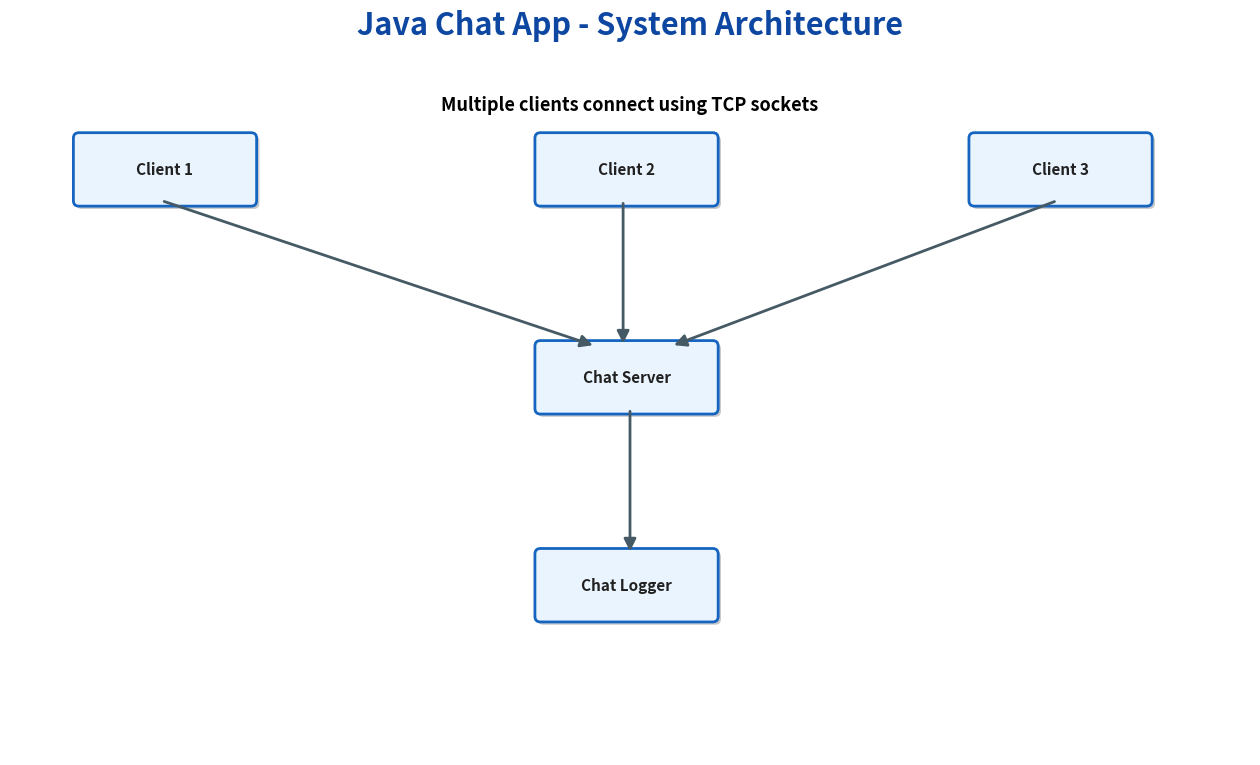
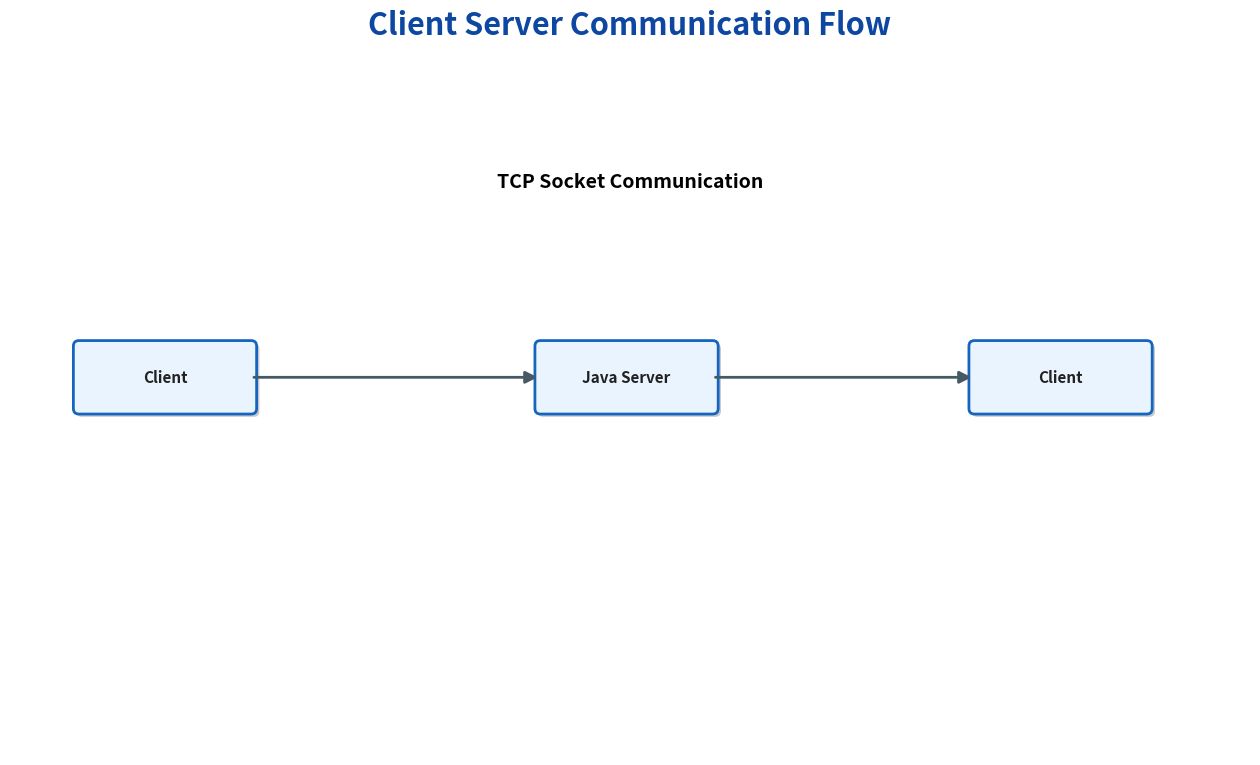
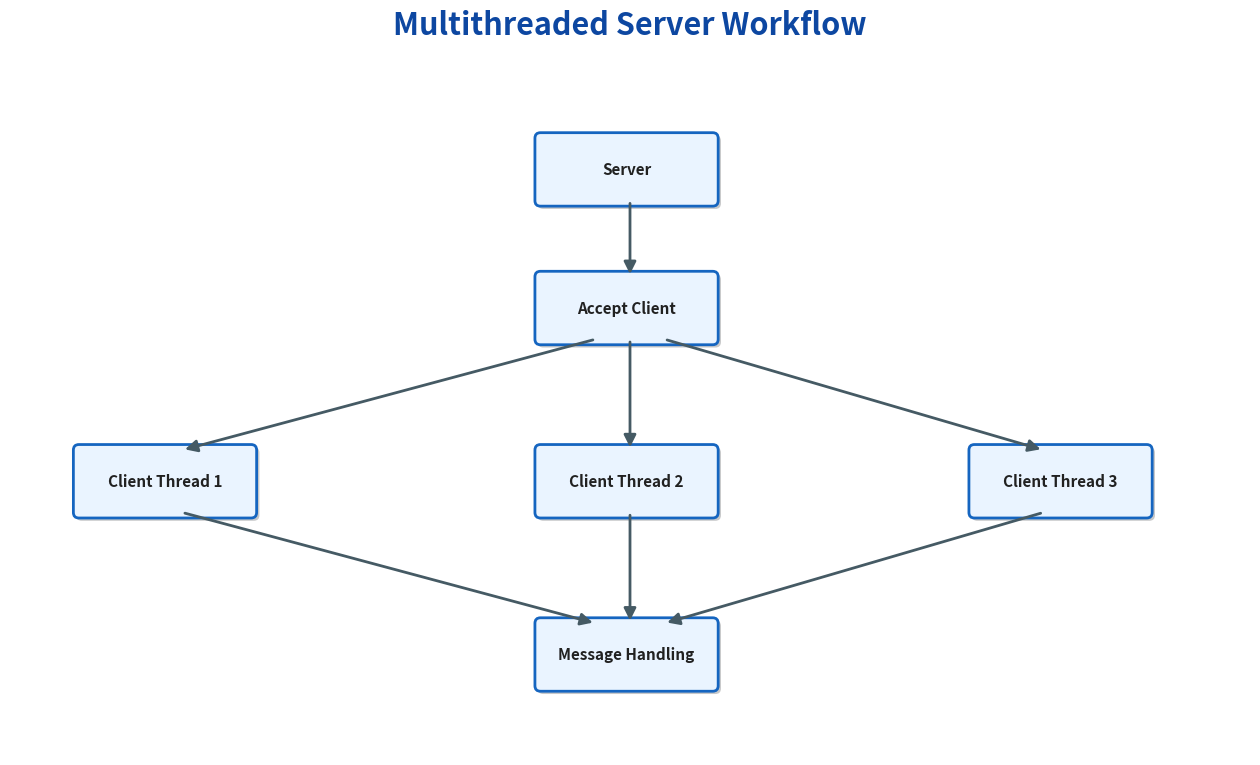
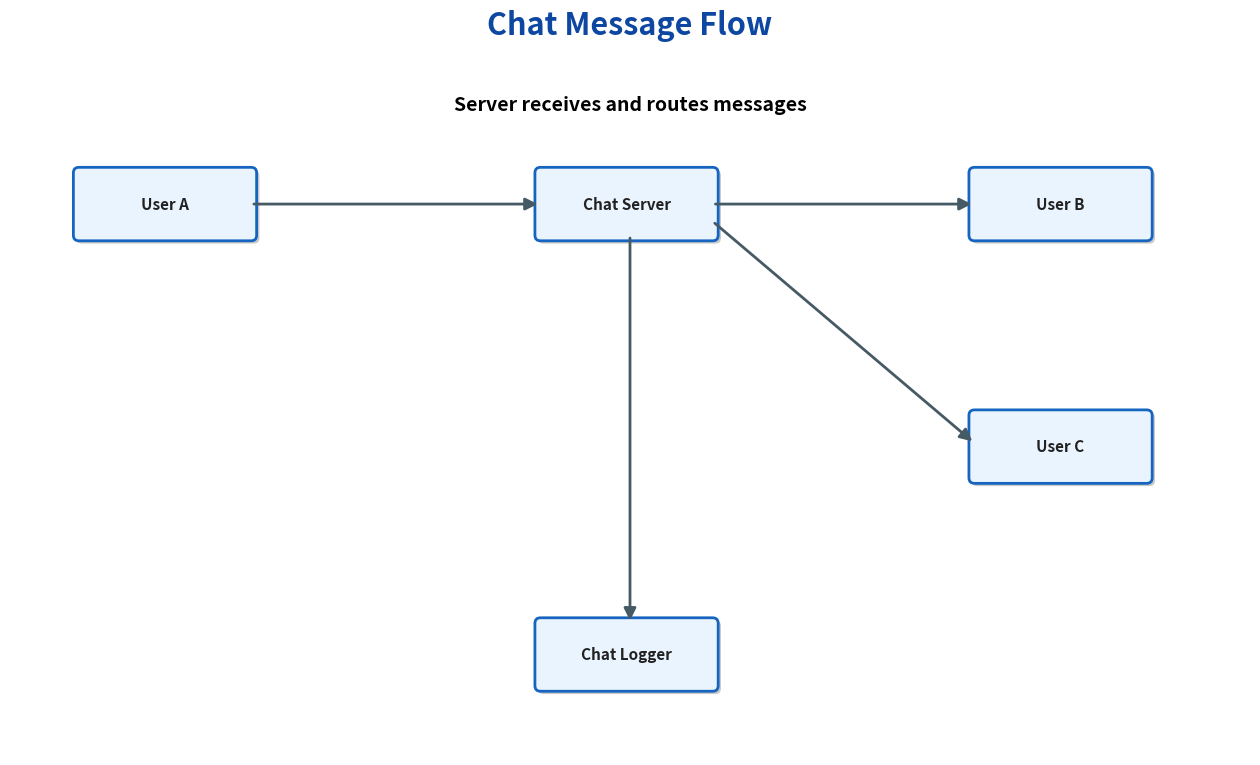
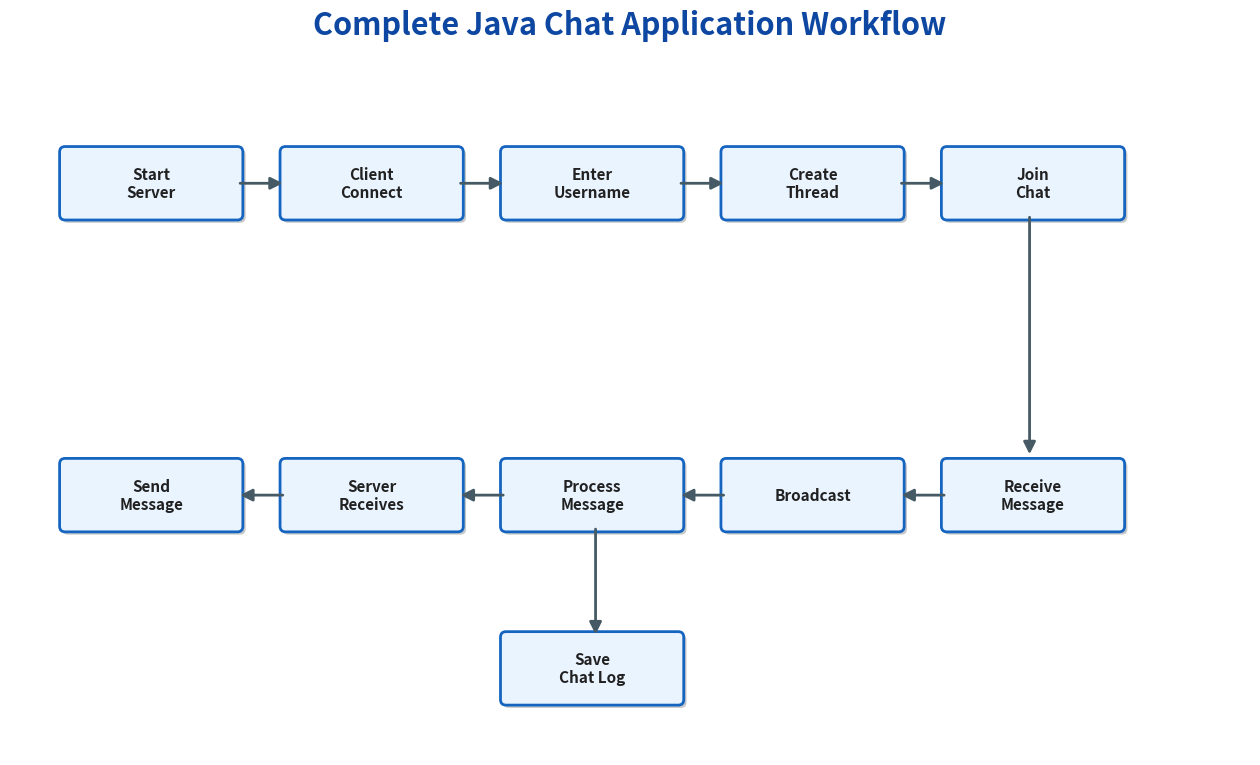

Here is the Python script that generated these plots, in order:
import os
import matplotlib.pyplot as plt
from matplotlib.patches import FancyBboxPatch, FancyArrowPatch
import matplotlib.patheffects as pe


os.makedirs("images", exist_ok=True)


# ---------- Style ----------

FIG_W = 16
FIG_H = 9

BOX_W = 2.5
BOX_H = 0.9

BOX_COLOR = "#EAF4FF"
EDGE_COLOR = "#1565C0"
TITLE_COLOR = "#0D47A1"
TEXT_COLOR = "#212121"
ARROW_COLOR = "#455A64"


# ---------- Helper Functions ----------

def create_canvas(title):

    fig, ax = plt.subplots(
        figsize=(FIG_W, FIG_H)
    )

    ax.set_xlim(0, 18)
    ax.set_ylim(0, 10)

    ax.axis("off")


    ax.set_title(
        title,
        fontsize=22,
        fontweight="bold",
        color=TITLE_COLOR,
        pad=20
    )


    return fig, ax



def draw_box(ax, x, y, text):

    box = FancyBboxPatch(
        (x, y),
        BOX_W,
        BOX_H,
        boxstyle="round,pad=0.08",
        linewidth=2,
        edgecolor=EDGE_COLOR,
        facecolor=BOX_COLOR
    )


    box.set_path_effects(
        [
            pe.SimplePatchShadow(
                offset=(2,-2),
                alpha=0.3
            ),
            pe.Normal()
        ]
    )


    ax.add_patch(box)


    ax.text(
        x + BOX_W/2,
        y + BOX_H/2,
        text,
        ha="center",
        va="center",
        fontsize=11,
        fontweight="bold",
        color=TEXT_COLOR
    )



def draw_arrow(ax,x1,y1,x2,y2):

    arrow = FancyArrowPatch(
        (x1,y1),
        (x2,y2),
        arrowstyle="-|>",
        mutation_scale=18,
        linewidth=2,
        color=ARROW_COLOR
    )

    ax.add_patch(arrow)



def save(fig,name):

    plt.savefig(
        "images/" + name,
        dpi=300,
        bbox_inches="tight"
    )

    plt.close()



# ==================================================
# 1. SYSTEM ARCHITECTURE
# ==================================================

def system_architecture():

    fig,ax=create_canvas(
        "Java Chat App - System Architecture"
    )


    draw_box(ax,1,8,"Client 1")
    draw_box(ax,7.7,8,"Client 2")
    draw_box(ax,14,8,"Client 3")


    draw_box(ax,7.7,5,"Chat Server")


    draw_box(ax,7.7,2,"Chat Logger")


    draw_arrow(ax,2.2,8,8.5,5.9)
    draw_arrow(ax,8.9,8,8.9,5.9)
    draw_arrow(ax,15.2,8,9.6,5.9)


    draw_arrow(ax,9,5,9,2.9)



    ax.text(
        9,
        9.3,
        "Multiple clients connect using TCP sockets",
        ha="center",
        fontsize=13,
        fontweight="bold"
    )


    save(
        fig,
        "system_architecture.png"
    )



# ==================================================
# 2. CLIENT SERVER FLOW
# ==================================================

def client_server_flow():

    fig,ax=create_canvas(
        "Client Server Communication Flow"
    )


    draw_box(ax,1,5,"Client")
    draw_box(ax,7.7,5,"Java Server")
    draw_box(ax,14,5,"Client")


    draw_arrow(
        ax,
        3.5,
        5.45,
        7.7,
        5.45
    )


    draw_arrow(
        ax,
        10.2,
        5.45,
        14,
        5.45
    )


    ax.text(
        9,
        8.2,
        "TCP Socket Communication",
        ha="center",
        fontsize=14,
        fontweight="bold"
    )


    save(
        fig,
        "client_server_flow.png"
    )



# ==================================================
# 3. THREAD WORKFLOW
# ==================================================

def thread_workflow():

    fig,ax=create_canvas(
        "Multithreaded Server Workflow"
    )


    draw_box(ax,7.7,8,"Server")

    draw_box(ax,7.7,6,"Accept Client")


    draw_box(ax,1,3.5,"Client Thread 1")
    draw_box(ax,7.7,3.5,"Client Thread 2")
    draw_box(ax,14,3.5,"Client Thread 3")


    draw_box(ax,7.7,1,"Message Handling")


    draw_arrow(ax,9,8,9,6.9)


    draw_arrow(ax,8.5,6,2.5,4.4)
    draw_arrow(ax,9,6,9,4.4)
    draw_arrow(ax,9.5,6,15,4.4)


    draw_arrow(ax,2.5,3.5,8.5,1.9)
    draw_arrow(ax,9,3.5,9,1.9)
    draw_arrow(ax,15,3.5,9.5,1.9)


    save(
        fig,
        "thread_workflow.png"
    )
# ==================================================
# 4. MESSAGE FLOW
# ==================================================

def message_flow():

    fig, ax = create_canvas(
        "Chat Message Flow"
    )


    draw_box(ax,1,7.5,"User A")

    draw_box(ax,7.7,7.5,"Chat Server")

    draw_box(ax,14,7.5,"User B")


    draw_box(ax,14,4,"User C")


    draw_box(ax,7.7,1,"Chat Logger")



    # User A -> Server
    draw_arrow(
        ax,
        3.5,
        7.95,
        7.7,
        7.95
    )


    # Server -> User B
    draw_arrow(
        ax,
        10.2,
        7.95,
        14,
        7.95
    )


    # Server -> User C
    draw_arrow(
        ax,
        10.2,
        7.7,
        14,
        4.5
    )


    # Server -> Logger
    draw_arrow(
        ax,
        9,
        7.5,
        9,
        1.9
    )



    ax.text(
        9,
        9.3,
        "Server receives and routes messages",
        ha="center",
        fontsize=14,
        fontweight="bold"
    )


    save(
        fig,
        "message_flow.png"
    )



# ==================================================
# 5. COMPLETE PROJECT WORKFLOW
# ==================================================

def project_workflow():

    fig, ax = create_canvas(
        "Complete Java Chat Application Workflow"
    )


    # Top flow

    draw_box(ax,0.8,7.8,"Start\nServer")

    draw_box(ax,4,7.8,"Client\nConnect")

    draw_box(ax,7.2,7.8,"Enter\nUsername")

    draw_box(ax,10.4,7.8,"Create\nThread")

    draw_box(ax,13.6,7.8,"Join\nChat")



    # Bottom flow

    draw_box(ax,0.8,3.3,"Send\nMessage")

    draw_box(ax,4,3.3,"Server\nReceives")

    draw_box(ax,7.2,3.3,"Process\nMessage")

    draw_box(ax,10.4,3.3,"Broadcast")

    draw_box(ax,13.6,3.3,"Receive\nMessage")



    # Logger

    draw_box(ax,7.2,0.8,"Save\nChat Log")



    # Top arrows

    draw_arrow(ax,3.3,8.25,4,8.25)

    draw_arrow(ax,6.5,8.25,7.2,8.25)

    draw_arrow(ax,9.7,8.25,10.4,8.25)

    draw_arrow(ax,12.9,8.25,13.6,8.25)



    # Down

    draw_arrow(
        ax,
        14.8,
        7.8,
        14.8,
        4.3
    )



    # Bottom arrows

    draw_arrow(ax,13.6,3.75,12.9,3.75)

    draw_arrow(ax,10.4,3.75,9.7,3.75)

    draw_arrow(ax,7.2,3.75,6.5,3.75)

    draw_arrow(ax,4,3.75,3.3,3.75)



    # Logger arrow

    draw_arrow(
        ax,
        8.5,
        3.3,
        8.5,
        1.7
    )



    save(
        fig,
        "project_workflow.png"
    )



# ==================================================
# MAIN FUNCTION
# ==================================================

def main():

    print("="*50)

    print(
        "Generating Java Chat App Diagrams..."
    )

    print("="*50)


    system_architecture()

    client_server_flow()

    thread_workflow()

    message_flow()

    project_workflow()



    print(
        "✔ system_architecture.png"
    )

    print(
        "✔ client_server_flow.png"
    )

    print(
        "✔ thread_workflow.png"
    )

    print(
        "✔ message_flow.png"
    )

    print(
        "✔ project_workflow.png"
    )


    print(
        "\nAll images generated inside images folder."
    )



if __name__ == "__main__":

    main()
